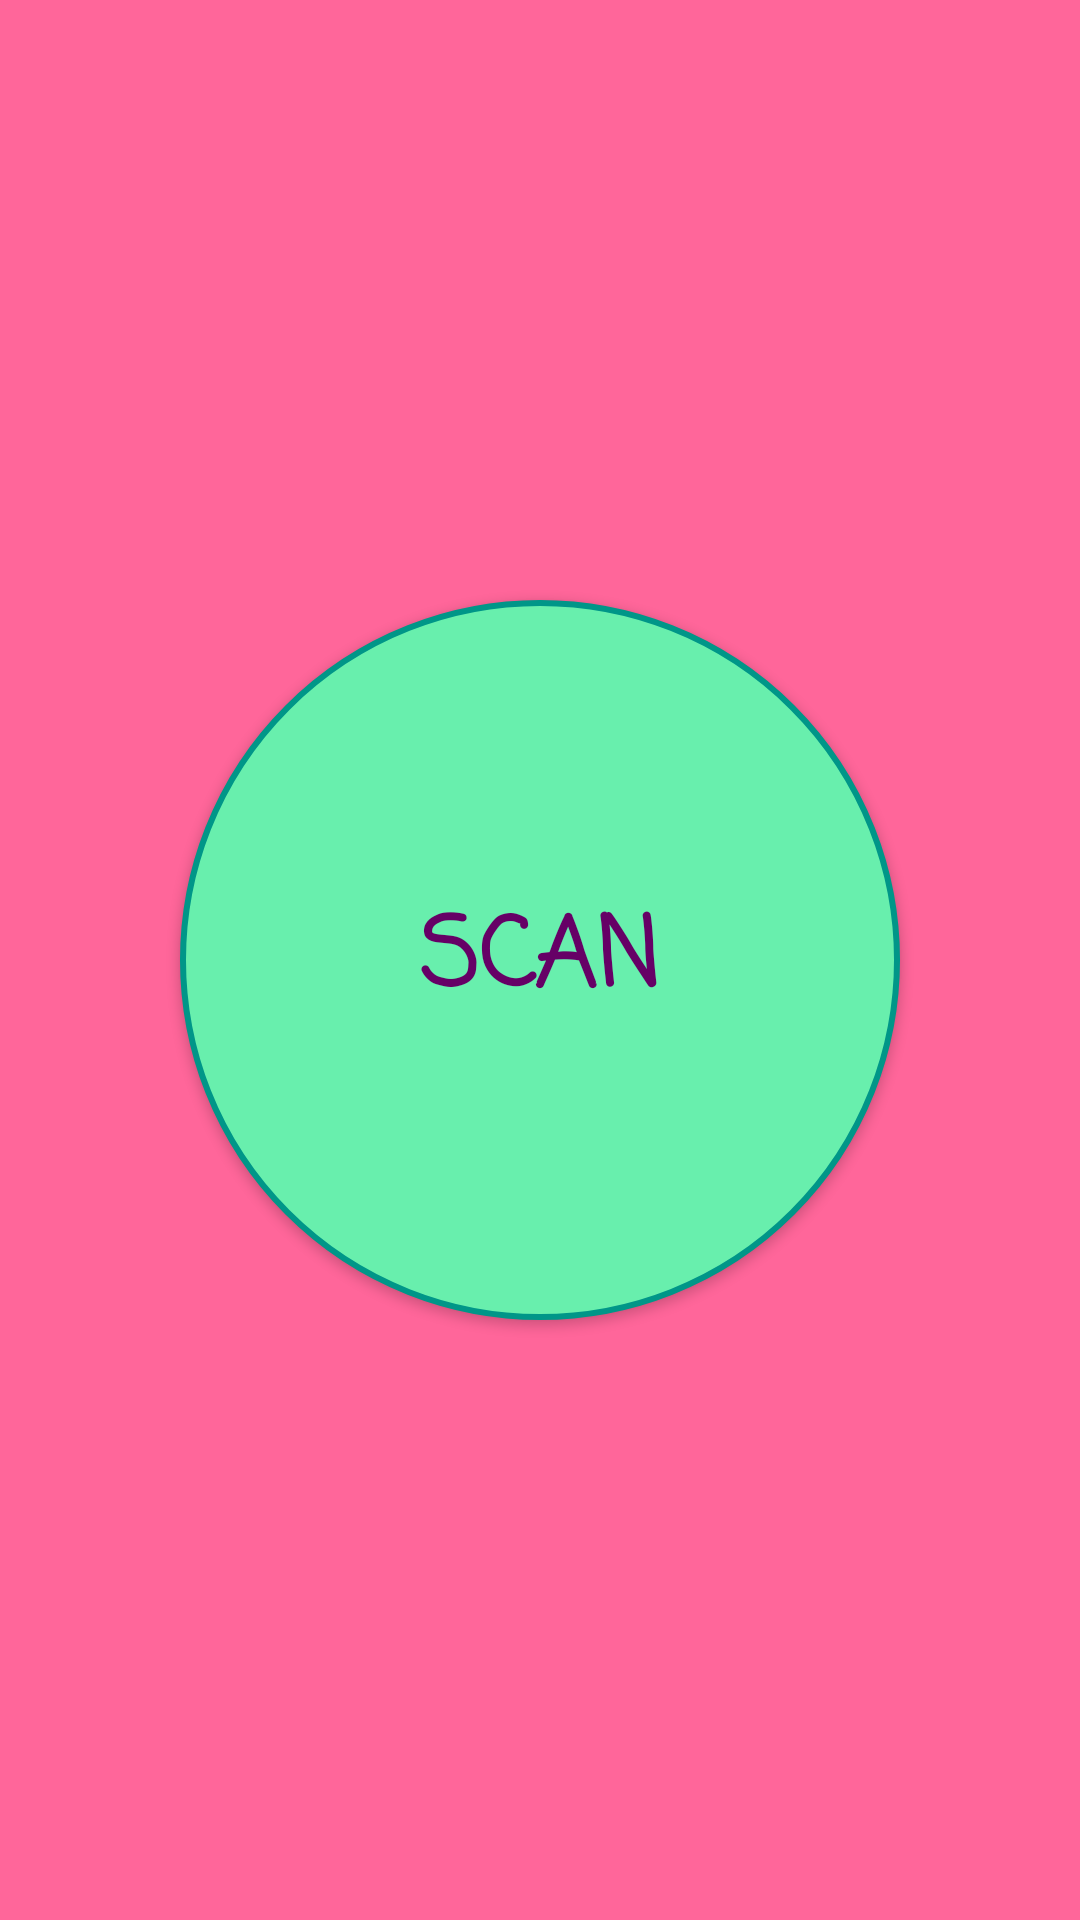

The Android layout XML behind this screen, and the referenced resources:
<!-- AndroidManifest.xml: application theme AppTheme -->
<!-- res/layout/activity_scan.xml -->
<?xml version="1.0" encoding="utf-8"?>
<RelativeLayout xmlns:android="http://schemas.android.com/apk/res/android"
    xmlns:tools="http://schemas.android.com/tools"
    android:layout_width="match_parent"
    android:layout_height="match_parent"
    tools:context=".screens.ScanActivity"
    android:orientation="vertical"
    android:padding="16dp"
    android:background="#FF669A"
    >

    <TextView

        android:layout_marginTop="40dp"
        android:layout_width="match_parent"
        android:layout_height="wrap_content"
        android:id="@+id/tw_user_greeting"
        android:fontFamily="casual"
        android:textSize="32sp"
        android:textStyle="bold"
        android:gravity="center_horizontal"
        android:textColor="@color/colorPrimaryDark"
        android:layout_marginBottom="30dp"
        />

    <Button

        android:layout_width="wrap_content"
        android:layout_height="wrap_content"
        android:background="@drawable/circle_button"
        android:text="Scan"
        android:fontFamily="casual"
        android:textStyle="bold"
        android:textSize="32sp"
        android:textColor="#660066"
        android:layout_centerInParent="true"
        android:onClick="scanButtonClicked"
        />


</RelativeLayout>
<!-- resources referenced by this layout -->
<resources>
  <!-- drawable circle_button (drawable) -->
  <shape xmlns:android="http://schemas.android.com/apk/res/android"
  
      android:shape="oval">
  
      <stroke
          android:color="#009688"
          android:width="2dp">
      </stroke>
  
      <solid
          android:color="#68EFAD">
      </solid>
  
      <size
          android:height="240dp"
          android:width="240dp">
  
      </size>
  
  </shape>
  <style name="AppTheme" parent="Theme.AppCompat.Light.DarkActionBar">
          
          <item name="colorPrimary">#660066</item>
          <item name="colorPrimaryDark">@color/colorPrimary</item>
          <item name="colorAccent">@color/colorAccent</item>
  
          <item name="android:textColorHint">#660066</item>
      </style>
  <!-- not gathered from this repository: default colours our renderer supplied (Android Studio template values) -->
  <color name="colorPrimary">#FF6200EE</color>
  <color name="colorPrimaryDark">#FF3700B3</color>
  <color name="colorAccent">#FF03DAC5</color>
</resources>
